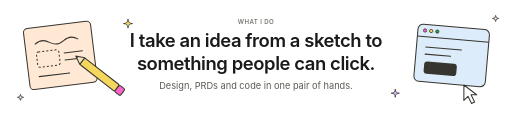
t = 0.00 s
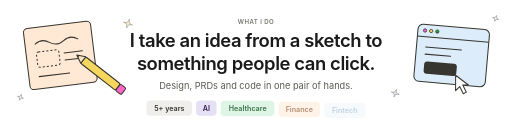
t = 0.88 s
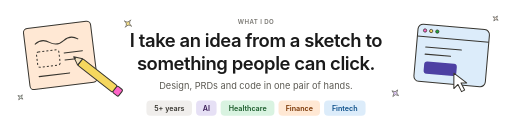
t = 1.76 s
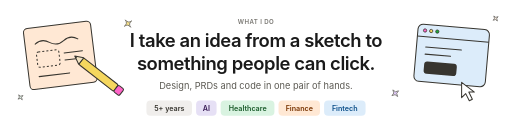
t = 2.64 s
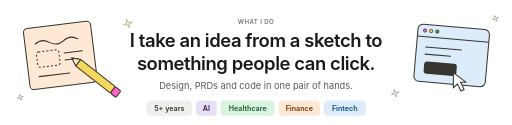
t = 3.52 s
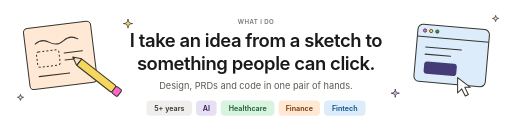
t = 4.40 s

The animated SVG that drew these frames (rendered in a browser with its animation timeline set to each time). Animation: 22 SMIL elements (animate=11,animateTransform=11); one cycle of 4.40 s, repeats indefinitely.

<svg xmlns="http://www.w3.org/2000/svg" width="1000" height="244" viewBox="0 0 1000 244" font-family="Inter,'Notion Sans',-apple-system,BlinkMacSystemFont,'Segoe UI',Helvetica,Arial,sans-serif"><g transform="rotate(-7 120 110)"><rect x="52" y="48" width="132" height="120" rx="8" fill="#ffe8d4" stroke="#37352f" stroke-width="2"/><path d="M72 80 q14 -10 28 0 t28 0 t28 0" fill="none" stroke="#37352f" stroke-width="2" stroke-linecap="round"/><rect x="72" y="96" width="44" height="30" rx="4" fill="none" stroke="#37352f" stroke-width="2" stroke-dasharray="4 4"/><path d="M126 104 h36 M126 118 h26" stroke="#37352f" stroke-width="2" stroke-linecap="round"/><path d="M72 144 h60" stroke="#37352f" stroke-width="2" stroke-linecap="round"/></g><g><animateTransform attributeName="transform" type="translate" values="0 0; -10 4; 4 -3; -6 2; 0 0" dur="1.6s" repeatCount="indefinite"/><g transform="rotate(38 200 150)"><rect x="150" y="142" width="86" height="16" rx="3" fill="#f5d75e" stroke="#37352f" stroke-width="2"/><rect x="236" y="142" width="14" height="16" rx="3" fill="#ff64c8" stroke="#37352f" stroke-width="2"/><path d="M150 142 L134 150 L150 158 Z" fill="#f3e3c3" stroke="#37352f" stroke-width="2" stroke-linejoin="round"/><path d="M139 147.5 L134 150 L139 152.5 Z" fill="#37352f"/></g></g><g transform="rotate(5 880 110)"><rect x="812" y="52" width="140" height="112" rx="10" fill="#dcecfa" stroke="#37352f" stroke-width="2"/><path d="M812 76 h140" stroke="#37352f" stroke-width="2"/><circle cx="826" cy="64" r="3.2" fill="#ff64c8" stroke="#37352f" stroke-width="1.5"/><circle cx="838" cy="64" r="3.2" fill="#f5d75e" stroke="#37352f" stroke-width="1.5"/><circle cx="850" cy="64" r="3.2" fill="#1aae39" stroke="#37352f" stroke-width="1.5"/><path d="M830 96 h70 M830 110 h50" stroke="#37352f" stroke-width="2" stroke-linecap="round"/><rect x="830" y="124" width="64" height="24" rx="6" fill="#37352f"><animate attributeName="fill" values="#37352f;#37352f;#5645d4;#37352f" keyTimes="0;0.55;0.62;1" dur="2.4s" repeatCount="indefinite"/></rect></g><g><animateTransform attributeName="transform" type="translate" values="22 26; 0 0; 0 0; 22 26" keyTimes="0;0.5;0.7;1" dur="2.4s" repeatCount="indefinite"/><path d="M884 140 l0 30 l8 -8 l7 14 l6 -3 l-7 -14 l11 0 Z" fill="#ffffff" stroke="#37352f" stroke-width="2" stroke-linejoin="round"/><g stroke="#37352f" stroke-width="2" stroke-linecap="round" opacity="0"><animate attributeName="opacity" values="0;0;1;0;0" keyTimes="0;0.52;0.58;0.72;1" dur="2.4s" repeatCount="indefinite"/><path d="M876 132 l-7 -7"/><path d="M884 129 v-9"/><path d="M873 140 h-9"/></g></g><g><path d="M250 37 Q250 46 259 46 Q250 46 250 55 Q250 46 241 46 Q250 46 250 37 Z" fill="#f5d75e" stroke="#37352f" stroke-width="1.5" stroke-linejoin="round"/><animateTransform attributeName="transform" type="rotate" values="0 250 46;90 250 46" dur="4.4s" repeatCount="indefinite"/><animate attributeName="opacity" values="1;0.3;1" dur="2.2s" repeatCount="indefinite"/></g><g><path d="M772 174 Q772 182 780 182 Q772 182 772 190 Q772 182 764 182 Q772 182 772 174 Z" fill="#d6b6f6" stroke="#37352f" stroke-width="1.5" stroke-linejoin="round"/><animateTransform attributeName="transform" type="rotate" values="0 772 182;90 772 182" dur="4.4s" repeatCount="indefinite"/><animate attributeName="opacity" values="1;0.3;1" dur="2.2s" repeatCount="indefinite"/></g><g><path d="M40 184 Q40 190 46 190 Q40 190 40 196 Q40 190 34 190 Q40 190 40 184 Z" fill="#d9f3e1" stroke="#37352f" stroke-width="1.5" stroke-linejoin="round"/><animateTransform attributeName="transform" type="rotate" values="0 40 190;90 40 190" dur="4.4s" repeatCount="indefinite"/><animate attributeName="opacity" values="1;0.3;1" dur="2.2s" repeatCount="indefinite"/></g><g><path d="M968 30 Q968 36 974 36 Q968 36 968 42 Q968 36 962 36 Q968 36 968 30 Z" fill="#ffe8d4" stroke="#37352f" stroke-width="1.5" stroke-linejoin="round"/><animateTransform attributeName="transform" type="rotate" values="0 968 36;90 968 36" dur="4.4s" repeatCount="indefinite"/><animate attributeName="opacity" values="1;0.3;1" dur="2.2s" repeatCount="indefinite"/></g><text x="500.0" y="46" font-size="12" font-weight="600" fill="#787671" text-anchor="middle" letter-spacing="0.8">WHAT I DO</text><text x="500.0" y="92" font-size="36" font-weight="600" fill="#1a1a1a" text-anchor="middle" letter-spacing="-0.8">I take an idea from a sketch to</text><text x="500.0" y="136" font-size="36" font-weight="600" fill="#1a1a1a" text-anchor="middle" letter-spacing="-0.8">something people can click.</text><text x="500.0" y="174" font-size="18" font-weight="400" fill="#5d5b54" text-anchor="middle" letter-spacing="0">Design, PRDs and code in one pair of hands.</text><g opacity="0"><animate attributeName="opacity" from="0" to="1" begin="0.30s" dur="0.4s" fill="freeze"/><animateTransform attributeName="transform" type="translate" from="0 6" to="0 0" begin="0.30s" dur="0.4s" fill="freeze"/><rect x="286" y="196" width="89" height="30" rx="8" fill="#f0eeec"/><text x="330.7" y="216" font-size="14" font-weight="600" fill="#37352f" text-anchor="middle" letter-spacing="0">5+ years</text></g><g opacity="0"><animate attributeName="opacity" from="0" to="1" begin="0.42s" dur="0.4s" fill="freeze"/><animateTransform attributeName="transform" type="translate" from="0 6" to="0 0" begin="0.42s" dur="0.4s" fill="freeze"/><rect x="383" y="196" width="40" height="30" rx="8" fill="#e6e0f5"/><text x="403.20000000000005" y="216" font-size="14" font-weight="600" fill="#391c57" text-anchor="middle" letter-spacing="0">AI</text></g><g opacity="0"><animate attributeName="opacity" from="0" to="1" begin="0.54s" dur="0.4s" fill="freeze"/><animateTransform attributeName="transform" type="translate" from="0 6" to="0 0" begin="0.54s" dur="0.4s" fill="freeze"/><rect x="431" y="196" width="105" height="30" rx="8" fill="#d9f3e1"/><text x="483.8" y="216" font-size="14" font-weight="600" fill="#1a5c2b" text-anchor="middle" letter-spacing="0">Healthcare</text></g><g opacity="0"><animate attributeName="opacity" from="0" to="1" begin="0.66s" dur="0.4s" fill="freeze"/><animateTransform attributeName="transform" type="translate" from="0 6" to="0 0" begin="0.66s" dur="0.4s" fill="freeze"/><rect x="544" y="196" width="81" height="30" rx="8" fill="#ffe8d4"/><text x="584.65" y="216" font-size="14" font-weight="600" fill="#793400" text-anchor="middle" letter-spacing="0">Finance</text></g><g opacity="0"><animate attributeName="opacity" from="0" to="1" begin="0.78s" dur="0.4s" fill="freeze"/><animateTransform attributeName="transform" type="translate" from="0 6" to="0 0" begin="0.78s" dur="0.4s" fill="freeze"/><rect x="633" y="196" width="81" height="30" rx="8" fill="#dcecfa"/><text x="673.35" y="216" font-size="14" font-weight="600" fill="#0b4f8a" text-anchor="middle" letter-spacing="0">Fintech</text></g></svg>
